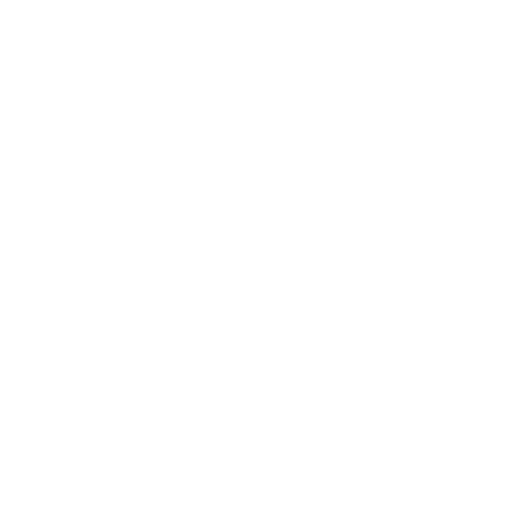
t = 0.00 s
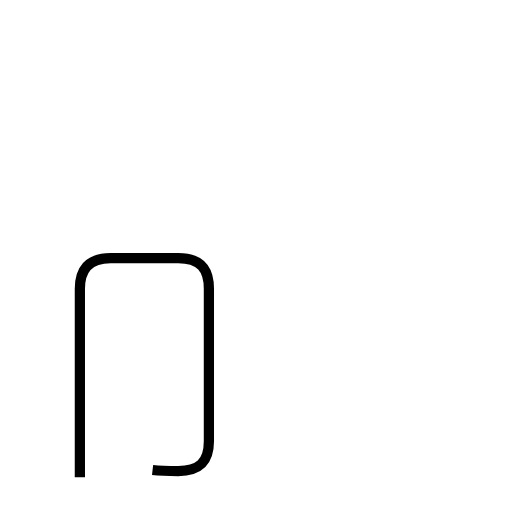
t = 1.71 s
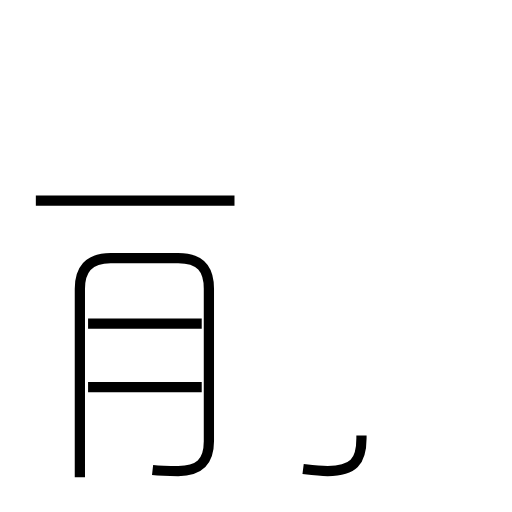
t = 3.20 s
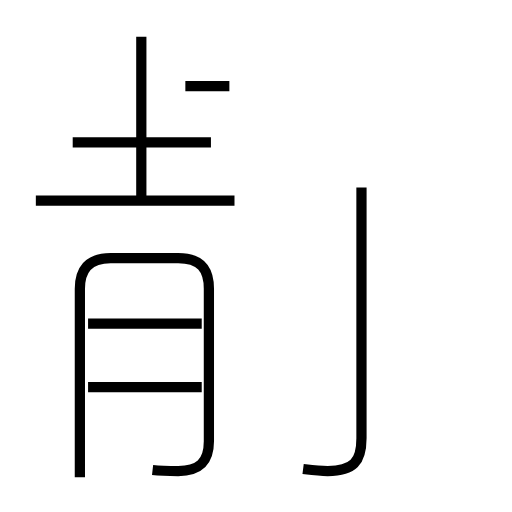
t = 4.95 s
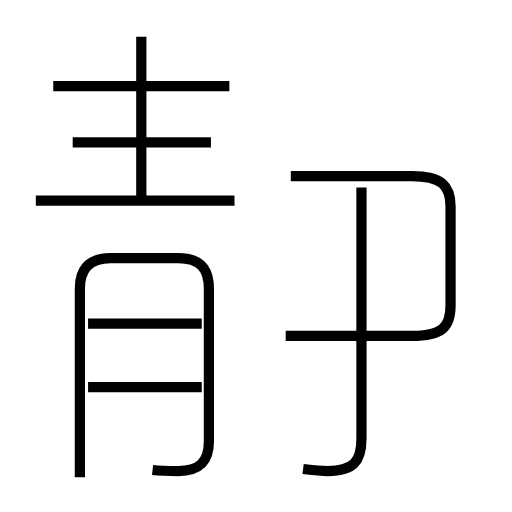
t = 6.69 s
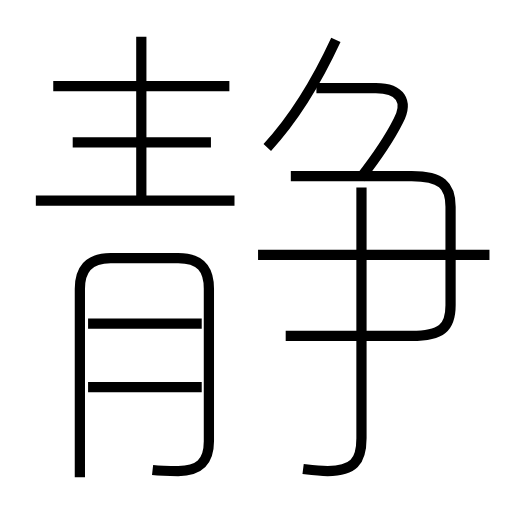
t = 8.27 s

The animated SVG that drew these frames (rendered in a browser with its animation timeline set to each time). Animation: 12 SMIL elements (animate=12); one cycle of 8.27 s.

<?xml version='1.0' encoding='utf-8'?>
<svg viewBox="0.0 -6.0 50.0 50.0" version="1.1" xmlns="http://www.w3.org/2000/svg"><rect x="-1000" y="-1000" width="2000" height="2000" stroke="white" fill="white" /><g style="fill:none;stroke:#000000;stroke-width:1"><path d="M 14.9 1.9 C 15.8 2.0 16.6 2.0 17.4 2.0 C 19.4 2.0 20.4 1.2 20.4 -0.9 L 20.4 -15.8 C 20.4 -17.7 19.6 -18.8 17.4 -18.8 L 10.8 -18.8 C 8.6 -18.8 7.8 -17.6 7.8 -15.8 L 7.8 2.6 " transform="translate(0.0 38.0)" stroke-dasharray="57.00077344696358" stroke-dashoffset="57.00077344696358"><animate attributeName="stroke-dashoffset" from="57.00077344696358" to="0" dur="1.7100232034089073s" begin="0s" fill="freeze" /></path><path d="M 19.7 -6.2 L 8.6 -6.2 " transform="translate(0.0 38.0)" stroke-dasharray="11.1" stroke-dashoffset="11.1"><animate attributeName="stroke-dashoffset" from="11.1" to="0" dur="0.33299999999999996s" begin="1.7100232034089073s" fill="freeze" /></path><path d="M 19.7 -12.4 L 8.6 -12.4 " transform="translate(0.0 38.0)" stroke-dasharray="11.1" stroke-dashoffset="11.1"><animate attributeName="stroke-dashoffset" from="11.1" to="0" dur="0.33299999999999996s" begin="2.0430232034089073s" fill="freeze" /></path><path d="M 22.9 -24.4 L 3.5 -24.4 " transform="translate(0.0 38.0)" stroke-dasharray="19.4" stroke-dashoffset="19.4"><animate attributeName="stroke-dashoffset" from="19.4" to="0" dur="0.582s" begin="2.3760232034089075s" fill="freeze" /></path><path d="M 29.6 1.8 C 30.4 1.9 31.1 2.0 32.0 2.0 C 34.5 2.0 35.3 1.1 35.3 -1.2 L 35.3 -25.7 " transform="translate(0.0 38.0)" stroke-dasharray="32.300307739778255" stroke-dashoffset="32.300307739778255"><animate attributeName="stroke-dashoffset" from="32.300307739778255" to="0" dur="0.9690092321933476s" begin="2.9580232034089073s" fill="freeze" /></path><path d="M 20.6 -30.1 L 7.1 -30.1 " transform="translate(0.0 38.0)" stroke-dasharray="13.500000000000002" stroke-dashoffset="13.500000000000002"><animate attributeName="stroke-dashoffset" from="13.500000000000002" to="0" dur="0.405s" begin="3.927032435602255s" fill="freeze" /></path><path d="M 13.8 -24.1 L 13.8 -40.4 " transform="translate(0.0 38.0)" stroke-dasharray="16.299999999999997" stroke-dashoffset="16.299999999999997"><animate attributeName="stroke-dashoffset" from="16.299999999999997" to="0" dur="0.4889999999999999s" begin="4.332032435602255s" fill="freeze" /></path><path d="M 22.4 -35.6 L 5.2 -35.6 " transform="translate(0.0 38.0)" stroke-dasharray="17.2" stroke-dashoffset="17.2"><animate attributeName="stroke-dashoffset" from="17.2" to="0" dur="0.516s" begin="4.8210324356022545s" fill="freeze" /></path><path d="M 27.9 -11.2 L 40.2 -11.2 C 43.1 -11.2 44.0 -12.0 44.0 -14.2 L 44.0 -23.8 C 44.0 -25.9 43.1 -26.8 40.2 -26.8 L 28.4 -26.8 " transform="translate(0.0 38.0)" stroke-dasharray="45.010191581091355" stroke-dashoffset="45.010191581091355"><animate attributeName="stroke-dashoffset" from="45.010191581091355" to="0" dur="1.3503057474327407s" begin="5.3370324356022545s" fill="freeze" /></path><path d="M 47.8 -19.1 L 25.2 -19.1 " transform="translate(0.0 38.0)" stroke-dasharray="22.599999999999998" stroke-dashoffset="22.599999999999998"><animate attributeName="stroke-dashoffset" from="22.599999999999998" to="0" dur="0.6779999999999999s" begin="6.687338183034996s" fill="freeze" /></path><path d="M 26.1 -29.6 C 28.6 -32.3 30.9 -36.0 32.8 -40.1 " transform="translate(0.0 38.0)" stroke-dasharray="12.504067045857244" stroke-dashoffset="12.504067045857244"><animate attributeName="stroke-dashoffset" from="12.504067045857244" to="0" dur="0.3751220113757173s" begin="7.3653381830349955s" fill="freeze" /></path><path d="M 35.2 -26.6 C 36.6 -28.4 37.9 -30.2 38.9 -32.2 C 39.9 -34.1 39.1 -35.4 36.7 -35.4 L 30.9 -35.4" transform="translate(0.0 38.0)" stroke-dasharray="17.59414719207964" stroke-dashoffset="17.59414719207964"><animate attributeName="stroke-dashoffset" from="17.59414719207964" to="0" dur="0.5278244157623891s" begin="7.740460194410713s" fill="freeze" /></path></g></svg>
